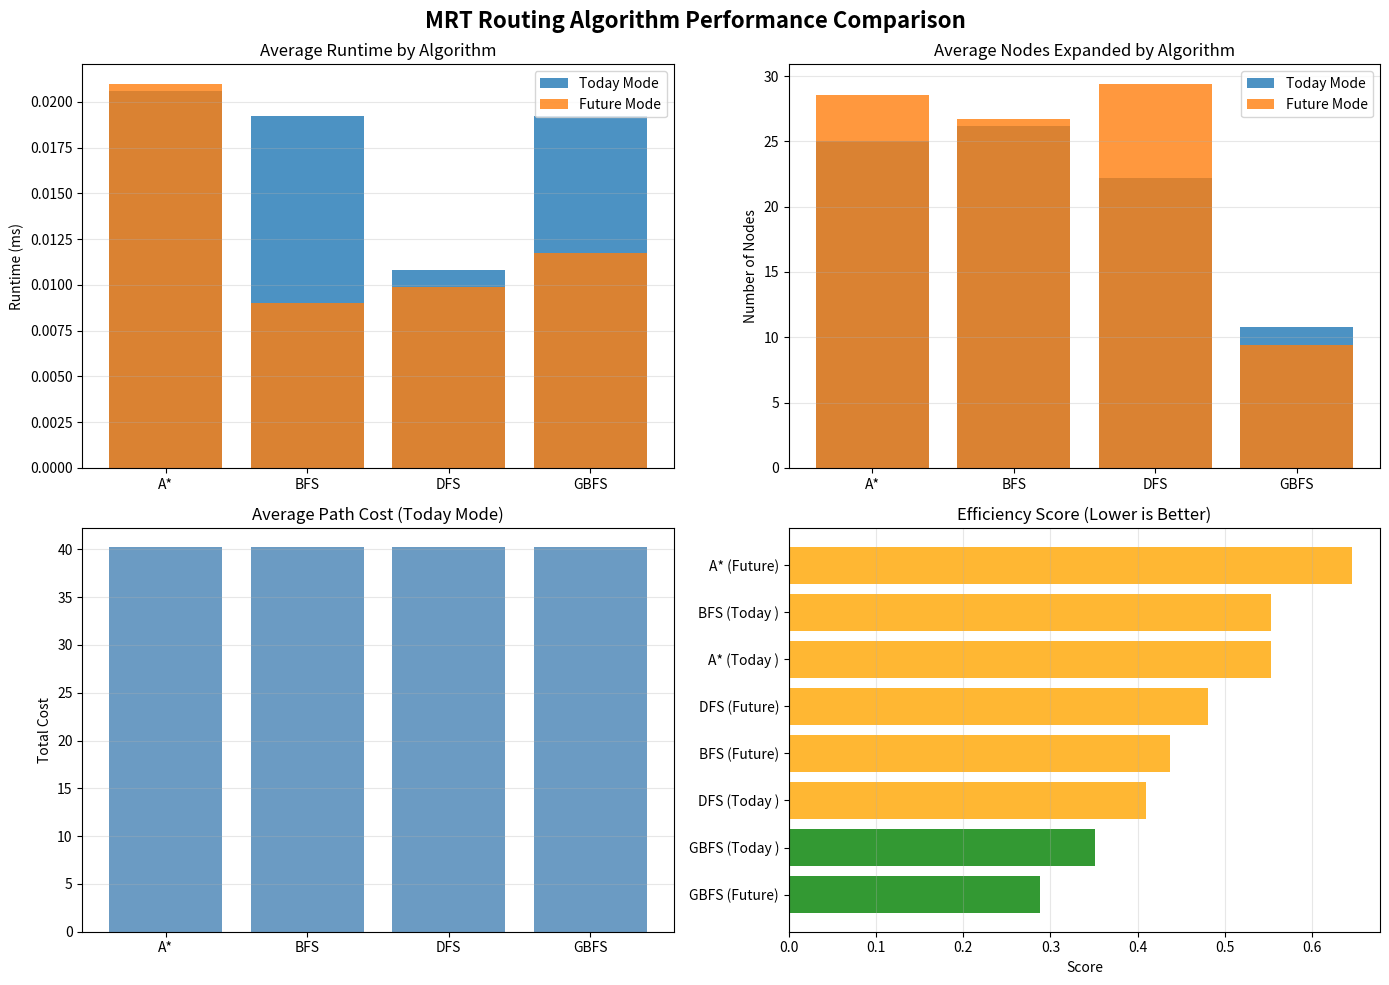

The matplotlib source for this figure:
from collections import defaultdict, deque
import heapq
import math
import time
import pandas as pd
import matplotlib.pyplot as plt
import numpy as np

# =========================
# MRT GRAPH DEFINITION
# =========================
class MRTGraph:
    def __init__(self):
        self.edges = defaultdict(list)
        self.coords = {}

    def add_station(self, name, x, y):
        self.coords[name] = (x, y)

    def add_connection(self, a, b, travel_time, crowded=False, transfer=False):
        self.edges[a].append((b, travel_time, crowded, transfer))
        self.edges[b].append((a, travel_time, crowded, transfer))


# =========================
# COST & HEURISTIC
# =========================
def compute_cost(travel_time, transfer=False, crowded=False):
    """
    Unified cost function for all search algorithms.
    
    Cost Components:
    - travel_time: Base inter-station travel time (minutes)
    - transfer_penalty: +3 minutes for line changes (simulate walking/waiting)
    - crowd_penalty: +5 minutes during peak hours (reduced train frequency/delays)
    
    This consistent cost function ensures fair comparison across all algorithms.
    """
    transfer_penalty = 3 if transfer else 0
    crowd_penalty = 5 if crowded else 0
    return travel_time + transfer_penalty + crowd_penalty


def heuristic(graph, a, b):
    """
    Euclidean distance heuristic for A* and Greedy Best-First Search.
    
    Justification:
    - ADMISSIBLE: Never overestimates actual travel time, as straight-line distance
      is always ≤ actual rail path distance. This guarantees A* optimality.
    - CONSISTENT: Satisfies triangle inequality h(n) ≤ c(n,n') + h(n'), ensuring
      A* expands nodes optimally without reopening.
    - INFORMATIVE: Provides meaningful guidance toward goal, especially effective
      in Singapore's relatively linear MRT corridors (e.g., EWL East-West alignment).
    
    Uses normalized 2D coordinates where 1 unit ≈ inter-station distance.
    """
    x1, y1 = graph.coords[a]
    x2, y2 = graph.coords[b]
    return math.sqrt((x1 - x2) ** 2 + (y1 - y2) ** 2)


# =========================
# SEARCH ALGORITHMS
# =========================
# Implemented algorithms with performance trade-offs:
# 
# BFS: Guarantees shortest path (unweighted). Complete but high memory usage.
# DFS: Low memory, fast for deep paths, but may not find optimal solution.
# GBFS: Fast, heuristic-guided, but no optimality guarantee (greedy approach).
# A*: Optimal with admissible heuristic. Balances BFS completeness + GBFS speed.

def bfs(graph, start, goal):
    queue = deque([(start, [start], 0)])
    visited = set()
    expanded = 0

    while queue:
        node, path, cost = queue.popleft()
        expanded += 1

        if node == goal:
            return path, cost, expanded

        if node not in visited:
            visited.add(node)
            for nxt, t, c, tr in graph.edges[node]:
                new_cost = cost + compute_cost(t, tr, c)
                queue.append((nxt, path + [nxt], new_cost))

    return None, float("inf"), expanded


def dfs(graph, start, goal):
    stack = [(start, [start], 0)]
    visited = set()
    expanded = 0

    while stack:
        node, path, cost = stack.pop()
        expanded += 1

        if node == goal:
            return path, cost, expanded

        if node not in visited:
            visited.add(node)
            for nxt, t, c, tr in graph.edges[node]:
                new_cost = cost + compute_cost(t, tr, c)
                stack.append((nxt, path + [nxt], new_cost))

    return None, float("inf"), expanded


def gbfs(graph, start, goal):
    pq = [(heuristic(graph, start, goal), start, [start], 0)]
    visited = set()
    expanded = 0

    while pq:
        _, node, path, cost = heapq.heappop(pq)
        expanded += 1

        if node == goal:
            return path, cost, expanded

        if node not in visited:
            visited.add(node)
            for nxt, t, c, tr in graph.edges[node]:
                h = heuristic(graph, nxt, goal)
                new_cost = cost + compute_cost(t, tr, c)
                heapq.heappush(pq, (h, nxt, path + [nxt], new_cost))

    return None, float("inf"), expanded


def astar(graph, start, goal):
    pq = [(heuristic(graph, start, goal), 0, start, [start])]
    visited = {}
    expanded = 0

    while pq:
        f, g, node, path = heapq.heappop(pq)
        expanded += 1

        if node == goal:
            return path, g, expanded

        if node not in visited or g < visited[node]:
            visited[node] = g
            for nxt, t, c, tr in graph.edges[node]:
                g_new = g + compute_cost(t, tr, c)
                f_new = g_new + heuristic(graph, nxt, goal)
                heapq.heappush(pq, (f_new, g_new, nxt, path + [nxt]))

    return None, float("inf"), expanded


# =========================
# NETWORK MODES
# =========================
def build_today_mode():
    """
    Build Today Mode network (current EWL airport branch operations).
    Includes 25 stations across Singapore MRT lines.
    
    Edge Weight Methodology:
    - Travel times based on LTA published schedules and inter-station distances
    - Typical inter-station time: 2-6 minutes depending on station spacing
    - Transfer penalty: +3 minutes (accounts for walking between platforms + waiting)
    - Crowding penalty: +5 minutes (applied to congested segments like Changi Airport-Expo)
    - Values represent realistic estimates for route planning simulations
    """
    g = MRTGraph()

    # Station coordinates (normalized for meaningful heuristic distance)
    # 1 unit ≈ 1-2 km, calibrated to reflect actual Singapore MRT geography
    stations = {
        # East-West Line (Airport Branch)
        "Changi Airport": (10, 2),
        "Expo": (9, 3),
        "Tanah Merah": (8, 4),
        
        # East-West Line (Main)
        "Paya Lebar": (7, 5),
        "Aljunied": (6.5, 5.5),
        "Bugis": (6, 6),
        "Dhoby Ghaut": (5.5, 6.5),
        "City Hall": (5, 6),
        "Raffles Place": (4.5, 5.5),
        "Tanjong Pagar": (4, 5),
        "Outram Park": (3.5, 5),
        "Tiong Bahru": (3, 5),
        "Clementi": (2, 6),
        "Jurong East": (1, 7),
        
        # North-South Line
        "Yio Chu Kang": (7, 9),
        "Bishan": (6, 9),
        "Novena": (5.5, 8),
        "Newton": (5, 7.5),
        "Orchard": (4, 7),
        "Somerset": (3.5, 6.5),
        
        # Circle Line & Others
        "HarbourFront": (2, 5),
        "Tampines": (8, 3),
        "Potong Pasir": (7, 6),
        "Gardens by the Bay": (5, 4)
    }

    for s, (x, y) in stations.items():
        g.add_station(s, x, y)

    # ==== CONNECTIONS WITH EDGE WEIGHTS ====
    # Format: add_connection(station_a, station_b, travel_time, crowded=bool, transfer=bool)
    # Travel times: minutes between stations (based on typical MRT speeds ~40-60 km/h)
    
    # EWL Airport Branch (high passenger volume from/to airport)
    g.add_connection("Changi Airport", "Expo", 5, crowded=True)  # Crowded during peak travel
    g.add_connection("Expo", "Tanah Merah", 4)
    
    # EWL Main Line
    g.add_connection("Tanah Merah", "Paya Lebar", 6, transfer=True)
    g.add_connection("Paya Lebar", "Aljunied", 3)
    g.add_connection("Aljunied", "Bugis", 3)
    g.add_connection("Bugis", "Dhoby Ghaut", 2)
    g.add_connection("Dhoby Ghaut", "City Hall", 2)
    g.add_connection("City Hall", "Raffles Place", 2)
    g.add_connection("Raffles Place", "Tanjong Pagar", 3)
    g.add_connection("Tanjong Pagar", "Outram Park", 2)
    g.add_connection("Outram Park", "Tiong Bahru", 2)
    g.add_connection("Tiong Bahru", "Clementi", 5)
    g.add_connection("Clementi", "Jurong East", 3)
    
    # NSL (Bishan area)
    g.add_connection("Yio Chu Kang", "Bishan", 4)
    g.add_connection("Bishan", "Novena", 3)
    g.add_connection("Novena", "Newton", 2)
    g.add_connection("Newton", "Orchard", 3, transfer=True)
    g.add_connection("Orchard", "Somerset", 2)
    
    # Interchange & Connectors
    g.add_connection("Dhoby Ghaut", "Orchard", 3, transfer=True)
    g.add_connection("HarbourFront", "Outram Park", 4, transfer=True)
    g.add_connection("City Hall", "Gardens by the Bay", 3)
    g.add_connection("Tampines", "Tanah Merah", 5)
    g.add_connection("Paya Lebar", "Potong Pasir", 3)

    return g


def build_future_mode():
    """
    Build Future Mode network with TELe and CRL extensions.
    
    Key Changes from Today Mode (per LTA July 2025 announcement):
    1. TELe Extension: New 14-km line from Sungei Bedok → T5 → Tanah Merah
    2. EWL-to-TEL Conversion: Tanah Merah–Expo–Changi Airport stations converted to TEL systems
    3. CRL Extension: 5.8-km extension from Punggol Digital District to T5
    4. New T5 Interchange: TE32/CR1 connecting TEL and CRL
    
    Network Changes:
    - Old EWL airport branch (Changi Airport → Expo → Tanah Merah) REMOVED from EWL
    - Same stations now operated under TEL system with updated connections
    - T5 becomes major interchange hub connecting TEL, CRL, and airport access
    """
    g = build_today_mode()
    
    # ==== STEP 1: REMOVE OLD EWL AIRPORT BRANCH ====
    # These connections will be replaced by TEL system
    # Remove: Changi Airport ↔ Expo
    g.edges["Changi Airport"] = [e for e in g.edges["Changi Airport"] if e[0] != "Expo"]
    g.edges["Expo"] = [e for e in g.edges["Expo"] if e[0] != "Changi Airport"]
    
    # Remove: Expo ↔ Tanah Merah (old EWL connection)
    # Note: We keep other Expo connections, only remove the old EWL link to Tanah Merah
    g.edges["Expo"] = [e for e in g.edges["Expo"] if e[0] != "Tanah Merah"]
    g.edges["Tanah Merah"] = [e for e in g.edges["Tanah Merah"] if e[0] != "Expo"]

    # ==== STEP 2: ADD NEW TEL/CRL STATIONS ====
    g.add_station("Changi Terminal 5", 11, 2)      # New TE32/CR1 interchange
    g.add_station("Sungei Bedok", 9, 1)            # TEL extension start
    g.add_station("Bedok South", 9.5, 2)           # Intermediate TEL station
    g.add_station("Punggol Digital District", 8, 8)  # CRL extension point

    # ==== STEP 3: BUILD TEL EXTENSION (SUNGEI BEDOK → T5 → TANAH MERAH) ====
    # New TEL corridor from west
    g.add_connection("Sungei Bedok", "Bedok South", 3)
    g.add_connection("Bedok South", "Changi Terminal 5", 4)
    
    # T5 to converted TEL stations (formerly EWL)
    g.add_connection("Changi Terminal 5", "Changi Airport", 4)  # T5 ↔ Airport (now TEL)
    g.add_connection("Changi Airport", "Expo", 5, crowded=True)  # Now part of TEL system
    g.add_connection("Expo", "Tanah Merah", 4)  # Completes TEL conversion
    
    # ==== STEP 4: ADD CRL EXTENSION TO T5 ====
    g.add_connection("Punggol Digital District", "Changi Terminal 5", 8, transfer=True)
    
    # ==== STEP 5: OPTIONAL INTEGRATION CONNECTIONS ====
    # Better connectivity from T5 to existing network
    g.add_connection("Changi Terminal 5", "Tampines", 6, transfer=True)  # Direct access to EWL

    return g





# =========================
# PERFORMANCE TRACKING & ANALYSIS
# =========================
def run_experiments(graphs, od_pairs, algorithms):
    """Run all experiments and collect results in a structured format."""
    results = []
    
    for mode, graph in graphs.items():
        print(f"\n{'='*80}")
        print(f"TESTING: {mode}")
        print(f"{'='*80}")
        
        for start, goal in od_pairs[mode]:
            print(f"\n[Route: {start} → {goal}]")
            
            for algo_name, algo_func in algorithms.items():
                try:
                    start_time = time.time()
                    path, cost, expanded = algo_func(graph, start, goal)
                    runtime = (time.time() - start_time) * 1000  # milliseconds
                    
                    result = {
                        "Mode": mode,
                        "Start": start,
                        "Goal": goal,
                        "Algorithm": algo_name,
                        "Path Length": len(path) if path else 0,
                        "Path Cost": round(cost, 2) if cost != float("inf") else "N/A",
                        "Nodes Expanded": expanded,
                        "Runtime (ms)": round(runtime, 3),
                        "Path": " → ".join(path) if path else "No path found"
                    }
                    results.append(result)
                    
                    print(f"  {algo_name:6} | Cost: {result['Path Cost']:6} | Nodes: {expanded:4} | Time: {runtime:7.3f}ms")
                except Exception as e:
                    print(f"  {algo_name:6} | ERROR: {str(e)}")
    
    return pd.DataFrame(results)


def analyze_results(df):
    """Generate performance analysis tables."""
    print(f"\n\n{'='*80}")
    print("PERFORMANCE COMPARISON SUMMARY")
    print(f"{'='*80}")
    
    # Group by mode and algorithm
    for mode in df["Mode"].unique():
        mode_df = df[df["Mode"] == mode]
        
        print(f"\n{mode.upper()}")
        print("-" * 80)
        
        # Summary statistics
        algo_summary = mode_df.groupby("Algorithm").agg({
            "Nodes Expanded": ["mean", "min", "max"],
            "Runtime (ms)": ["mean", "min", "max"],
            "Path Cost": ["mean"]
        }).round(2)
        
        print("\nAlgorithm Performance Statistics:")
        print(algo_summary)
        
        # Best algorithm for each metric
        print("\nBest Performers:")
        print(f"  Fastest:        {mode_df.loc[mode_df['Runtime (ms)'].idxmin(), 'Algorithm']}")
        print(f"  Fewest Nodes:   {mode_df.loc[mode_df['Nodes Expanded'].idxmin(), 'Algorithm']}")
        
        # Show sample paths
        print("\nSample Paths (First Route):")
        first_route = mode_df.groupby("Algorithm").first()
        for algo in ["BFS", "DFS", "GBFS", "A*"]:
            if algo in first_route.index:
                path_info = first_route.loc[algo]
                print(f"  {algo:6} → {path_info['Path']}")


def create_visualizations(df):
    """Create comparison visualizations."""
    fig, axes = plt.subplots(2, 2, figsize=(14, 10))
    fig.suptitle("MRT Routing Algorithm Performance Comparison", fontsize=16, fontweight='bold')
    
    # 1. Runtime Comparison
    ax1 = axes[0, 0]
    for mode in df["Mode"].unique():
        mode_data = df[df["Mode"] == mode].groupby("Algorithm")["Runtime (ms)"].mean()
        ax1.bar(mode_data.index, mode_data.values, label=mode, alpha=0.8)
    ax1.set_title("Average Runtime by Algorithm")
    ax1.set_ylabel("Runtime (ms)")
    ax1.legend()
    ax1.grid(axis='y', alpha=0.3)
    
    # 2. Nodes Expanded Comparison
    ax2 = axes[0, 1]
    for mode in df["Mode"].unique():
        mode_data = df[df["Mode"] == mode].groupby("Algorithm")["Nodes Expanded"].mean()
        ax2.bar(mode_data.index, mode_data.values, label=mode, alpha=0.8)
    ax2.set_title("Average Nodes Expanded by Algorithm")
    ax2.set_ylabel("Number of Nodes")
    ax2.legend()
    ax2.grid(axis='y', alpha=0.3)
    
    # 3. Path Cost Comparison
    ax3 = axes[1, 0]
    mode_df_today = df[df["Mode"] == "Today Mode"]
    if not mode_df_today.empty:
        cost_data = pd.to_numeric(mode_df_today["Path Cost"], errors='coerce').dropna()
        algo_costs = mode_df_today.groupby("Algorithm")["Path Cost"].apply(
            lambda x: pd.to_numeric(x, errors='coerce').mean()
        )
        ax3.bar(algo_costs.index, algo_costs.values, alpha=0.8, color='steelblue')
        ax3.set_title("Average Path Cost (Today Mode)")
        ax3.set_ylabel("Total Cost")
        ax3.grid(axis='y', alpha=0.3)
    
    # 4. Efficiency Score (low runtime + low nodes = good)
    ax4 = axes[1, 1]
    efficiency = {}
    for mode in df["Mode"].unique():
        mode_data = df[df["Mode"] == mode]
        for algo in mode_data["Algorithm"].unique():
            algo_data = mode_data[mode_data["Algorithm"] == algo]
            avg_time = algo_data["Runtime (ms)"].mean()
            avg_nodes = algo_data["Nodes Expanded"].mean()
            # Normalize and combine (lower is better)
            score = (avg_time / max(mode_data["Runtime (ms)"]) + 
                    avg_nodes / max(mode_data["Nodes Expanded"])) / 2
            label = f"{algo} ({mode[:6]})"
            efficiency[label] = score
    
    sorted_eff = sorted(efficiency.items(), key=lambda x: x[1])
    labels, scores = zip(*sorted_eff)
    colors = ['green' if s < 0.4 else 'orange' if s < 0.7 else 'red' for s in scores]
    ax4.barh(labels, scores, color=colors, alpha=0.8)
    ax4.set_title("Efficiency Score (Lower is Better)")
    ax4.set_xlabel("Score")
    ax4.grid(axis='x', alpha=0.3)
    
    plt.tight_layout()
    plt.savefig('routing_analysis.png', dpi=150, bbox_inches='tight')
    print("\n✓ Visualization saved as 'routing_analysis.png'")
    plt.show()



if __name__ == "__main__":
    print("\n" + "="*80)
    print("CHANGILINK AI: MRT ROUTING & DISRUPTION SUPPORT SYSTEM")
    print("="*80)
    
    # Build graphs
    graphs = {
        "Today Mode": build_today_mode(),
        "Future Mode": build_future_mode()
    }
    
    # Recommended OD pairs from assignment
    od_pairs = {
        "Today Mode": [
            ("Changi Airport", "City Hall"),
            ("Changi Airport", "Orchard"),
            ("Changi Airport", "Gardens by the Bay"),
            ("Changi Airport", "HarbourFront"),
            ("Changi Airport", "Bishan"),
        ],
        "Future Mode": [
            ("Changi Terminal 5", "City Hall"),
            ("Changi Terminal 5", "Orchard"),
            ("Changi Terminal 5", "Gardens by the Bay"),
            ("Paya Lebar", "Changi Terminal 5"),
            ("HarbourFront", "Changi Terminal 5"),
            ("Bishan", "Changi Terminal 5"),
            ("Tampines", "Changi Terminal 5"),
        ]
    }
    
    # Algorithms to test
    algorithms = {
        "BFS": bfs,
        "DFS": dfs,
        "GBFS": gbfs,
        "A*": astar
    }
    
    # Run experiments
    print("\nRunning experiments...")
    results_df = run_experiments(graphs, od_pairs, algorithms)
    
    # Analyze results
    analyze_results(results_df)
    
    # Create visualizations
    print("\nGenerating visualizations...")
    create_visualizations(results_df)
    
    # Save results to CSV
    results_df.to_csv('routing_results.csv', index=False)
    print("\n✓ Detailed results saved to 'routing_results.csv'")
    
    print("\n" + "="*80)
    print("EXPERIMENT COMPLETE")
    print("="*80)
